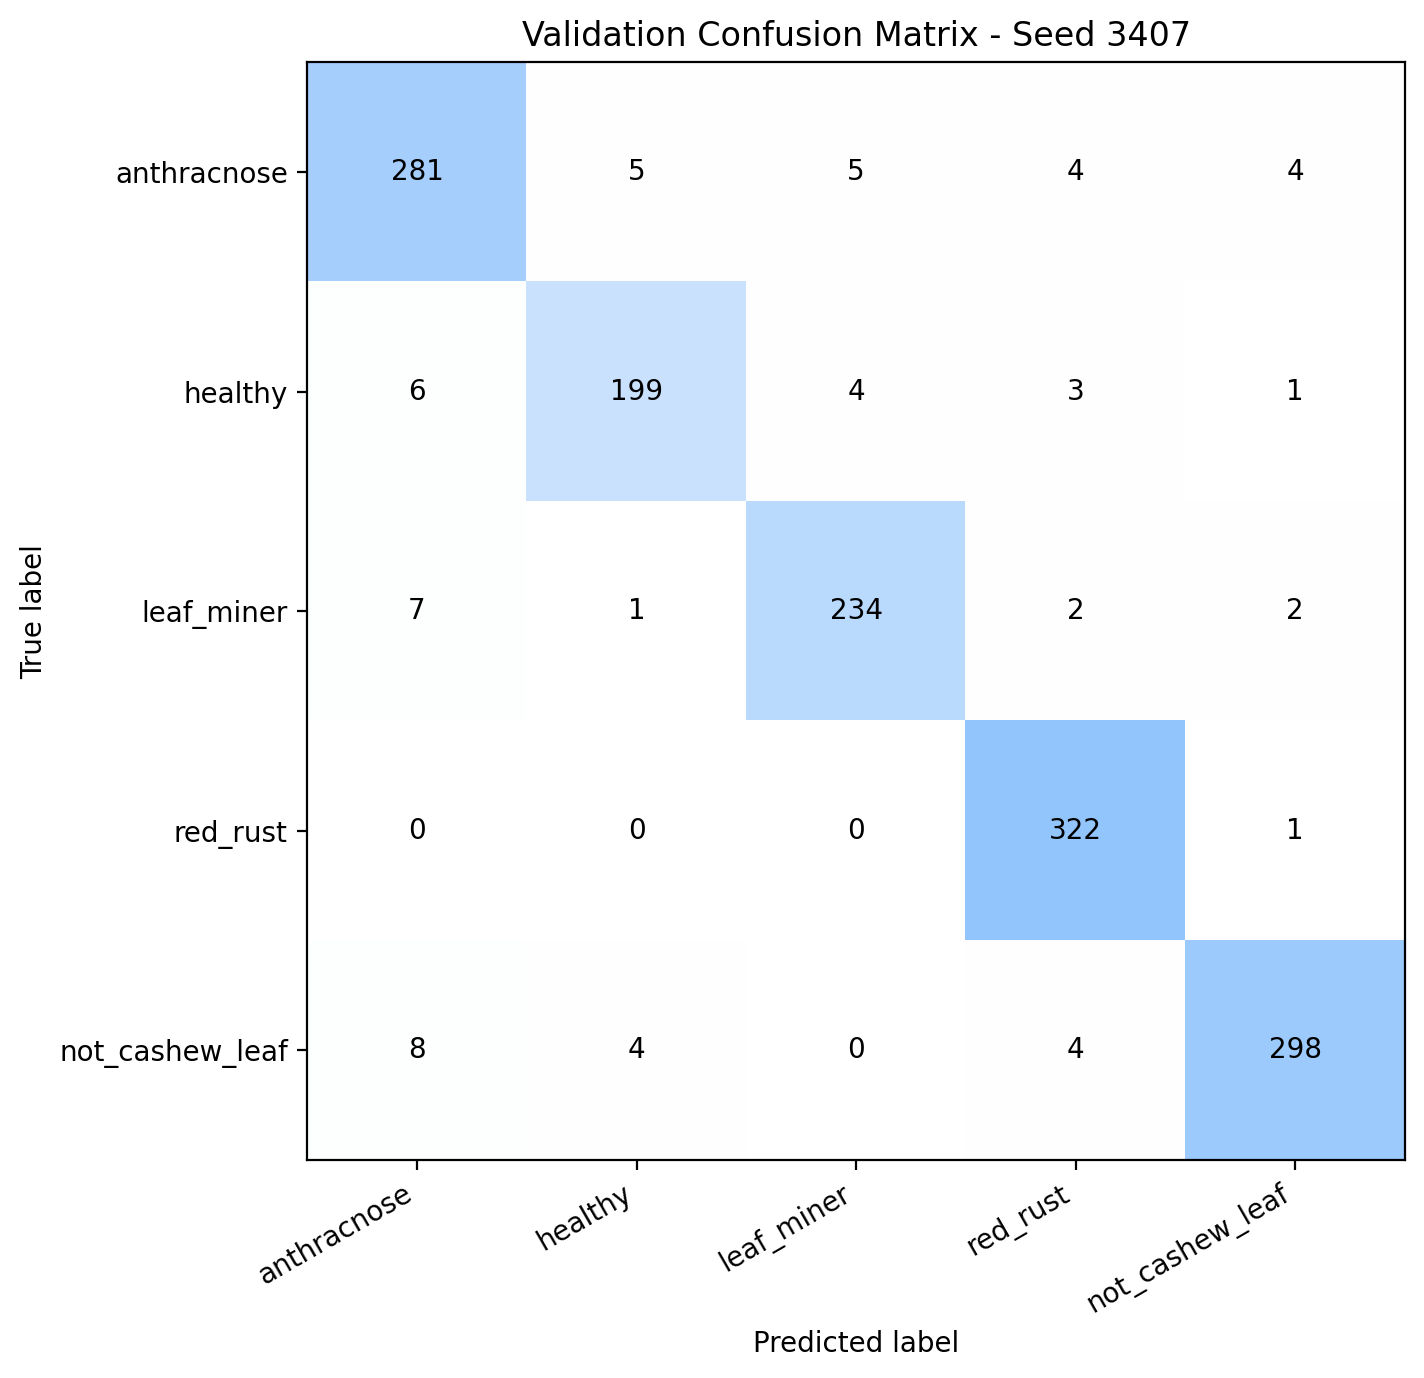

The data file committed next to this chart (first rows):
, anthracnose, healthy, leaf_miner, red_rust, not_cashew_leaf
anthracnose, 281, 5, 5, 4, 4
healthy, 6, 199, 4, 3, 1
leaf_miner, 7, 1, 234, 2, 2
red_rust, 0, 0, 0, 322, 1
not_cashew_leaf, 8, 4, 0, 4, 298
